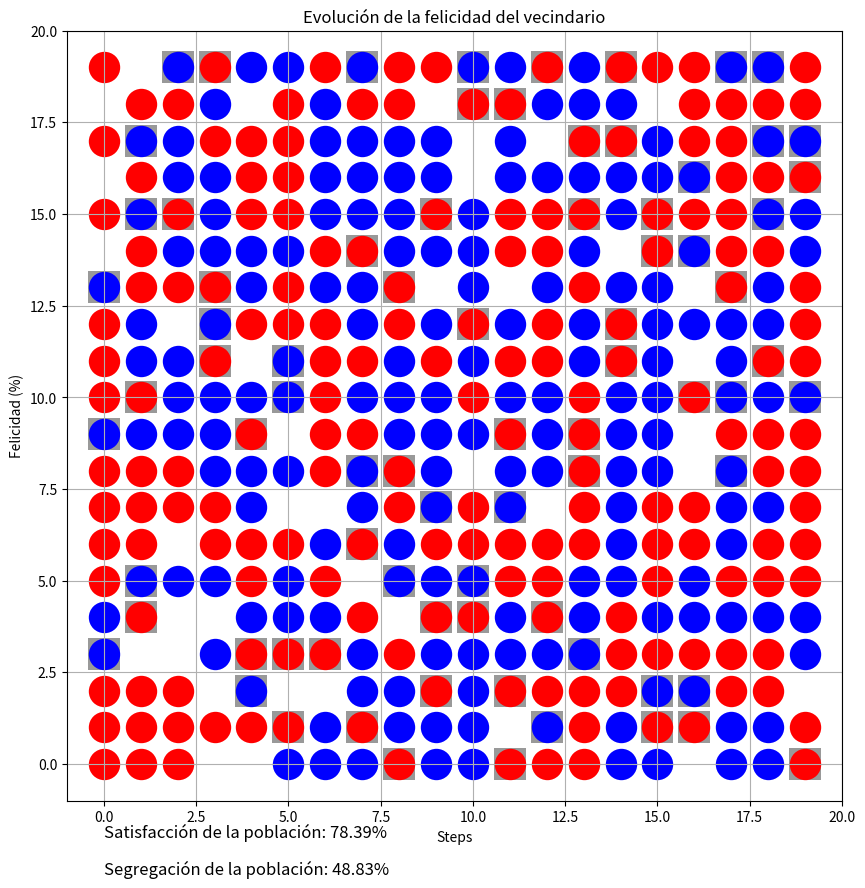
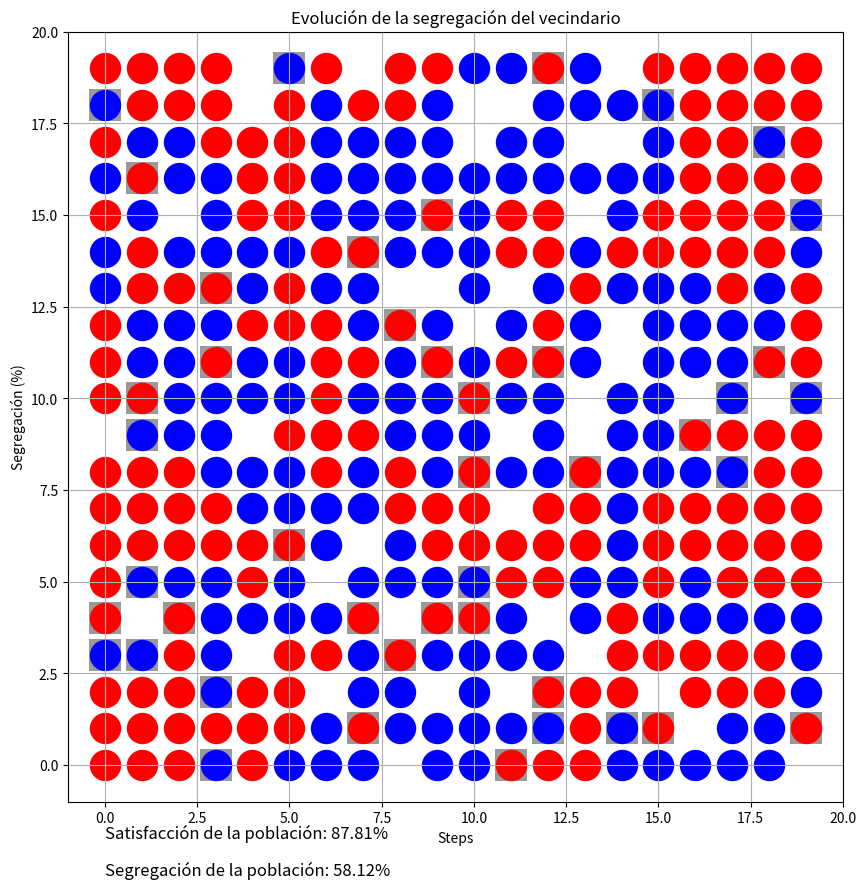
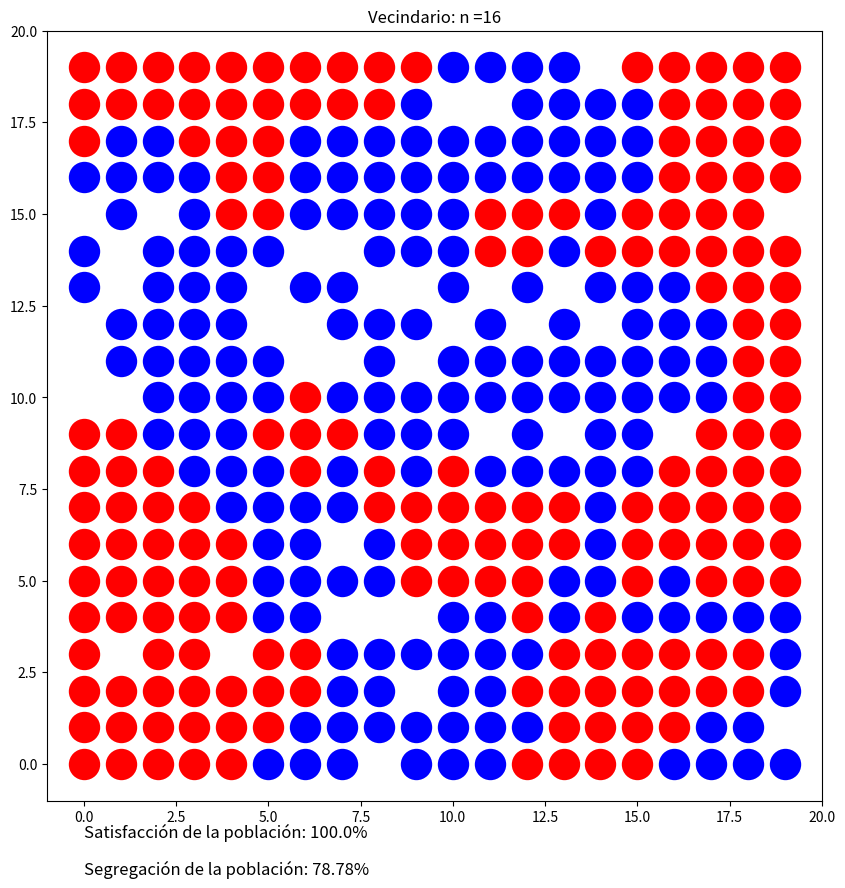

Here is the Python script that generated these plots, in order:
#!/usr/bin/env python
# -*- coding: utf-8 -*-

"""Ejercicio del Vecindario Racista

Taller de la PyConEs 2015: Simplifica tu vida con sistemas complejos y algoritmos genéticos

Este script contiene las funciones y clases necesarias para ejecutar una simulación del
modelo de emergencia de segregación propuesto por Schelling.

http://www.stat.berkeley.edu/~aldous/157/Papers/Schelling_Seg_Models.pdf

Este script usa arrays de numpy, aunque no debería ser difícil para alguien con experiencia
sustituírlos por otras estructuras si es necesario.

También usa la librería Matplotlib en las funciones que dibujan resultados."""


import numpy as np
import matplotlib.pyplot as plt

#Primero vamos a definir los dos tipos de objeto que necesitamos: 

class Parcela:
    '''Este objeto representa la finca o mundo en el que viven los vecinos
    
    Controla todas las variables globales y contiene la lista de vecinos'''
    def __init__(self, dim1, intolerance = 55, intomax = 100, dim2 = 0, r = 1):        
        '''Esta función se ejecuta al crear el objeto:
        Asignamos a las variables locales una serie de valores que debemos pasar
        como argumento a la hora de crear el mundo:
        -Su anchura
        -La intolerancia de sus ciudadanos(por defecto, 55)
        -Su intolerancia máxima(proporción de vecinos del mismo color máximos para que no quiera mudarse)
        -Su altura (por defecto, igual que la anchura)
        -El radio de análisis de confort'''
        self.dim1 = dim1
        if dim2 == 0: #Si la altura es 0 (por defecto), la hacemos igual a la anchura
            self.dim2 = dim1
        else:
            self.dim2 = dim2
        self.r = r
        self.intolerance = intolerance
        self.intomax = intomax
        self.tot_pos = self.dim1 * self.dim2 #Número total de casillas
        self.libres = list(range(self.tot_pos))#En este momento, todas las casillas están libres
        self.matrix = np.zeros((self.dim2, self.dim1), dtype=np.int8)#Esta matriz representa al vecindario.
        #Esta matriz empieza llena de ceros (aún no hay nade viviendo), pero conforme vayamos 
        #añadiendo vecinos, sus casillas se llenarán con el número que representa al color del ocupante.
        self.matrix_ampli = np.zeros((self.dim2 + 2 * r, self.dim1 + 2 * self.r), dtype=np.int8)
        #Esta matriz es igual que la anterior, pero con un reborde vacío alrededor que luego nos será útil al 
        #al calcular los vecinos de las casillas que están en los bordes.
        self.listavecinos = []
        #En esta lista, que aún está vacía, iremos almacenando a los vecinos que vayamos creando. Así,
        #luego los podremos ir llamando fácilmente.
    def coord(self, num, dim1):
        '''Devuelve las coordenadas del elemento enésimo de la matriz'''
        fila = num//dim1
        columna = num - fila * dim1
        return[fila, columna]
    def asignar(self):
        '''Escoge una casilla aleatoria libre y devuelve su número. Luego, la borra de 
        la lista de casillas libres.'''
        n = np.random.randint(0, len(self.libres))
        return self.libres.pop(n)
    def liberar(self, f, c):
        '''Libera una casilla ocupada, borrándola de las matrices y añadiéndola a la lista
        de casillas libres'''
        n = f * self.dim1 + c #Calcula el número de la casilla a partir de las coordenadas
        self.libres.append(n)        
        self.matrix[f, c] = 0
        self.matrix_ampli[f + 1 , c + 1 ] = 0
    def nuevo(self, color):
        '''Crea un nuevo vecino y le asigna una casilla libre aleatoria'''
        n = self.asignar() #Escoge una casilla libre aleatoria
        coordenadas = self.coord(n, self.dim1)#Calcula sus coordenadas
        self.matrix[coordenadas[0], coordenadas[1]] = color# Asigna a las matrices el color del nuevo vecino
        self.matrix_ampli[coordenadas[0] + self.r , coordenadas[1] + self.r ] = color
        self.listavecinos.append(Vecino(color, self, coordenadas, 
                                        self.intolerance, self.intomax))#Añade el nuevo a la lista de vecinos
    def clear(self):
        '''Borra a todos los vecinos y deja todo limpio y en blanco'''
        self.libres = list(range(self.tot_pos))
        self.matrix = np.zeros((self.dim2, self.dim1), dtype=np.int8)       
        self.matrix_ampli = np.zeros((self.dim2 + 2*self.r, self.dim1 + 2*self.r), dtype=np.int8)
        self.listavecinos = []
    def entorno(self, f, c, color):
        '''Dada una casilla y un color, analiza el entorno de la casilla y 
        devuelve la proporción de casillas ocupadas de ese color'''
        #El parámetro r de análisis se pasa de manera implícita dentro de self
        r = self.r
        vecinos_ocupados = -1 #Empiezan a -1 porque el bucle contará a la propia casilla 
        vecinos_iguales = -1
        for xx in range(1 + 2 * r):
            for yy in range(1 + 2 * r):
                f_a = f + xx
                c_a = c + yy
                color_a = self.matrix_ampli.item(f_a, c_a)#Usamos la matriz ampliada para poder analizar fácilmente
                # las casillas que están en los bordes sin complicar la notación
                if color_a == 0 :
                    pass
                elif color_a == color :
                    vecinos_ocupados += 1
                    vecinos_iguales += 1
                else:
                    vecinos_ocupados += 1
        if vecinos_ocupados == 0 :
            return 1.
        else:
            return vecinos_iguales / vecinos_ocupados
        
class Vecino:
    '''
    Este objeto representa a cada vecino del vecindario, es decir, cada circulito.

    Este objeto está pensado para ser llamado sólo desde el objeto "Parcela".
    '''
    def __init__(self, color, parcela, coords, intolerance = 55, intomax = 100):
        '''Esta función se ejecuta al crear el objeto:
        Asignamos a las variables locales una serie de valores que debemos pasar
        como argumento a la hora de crear cada ciudadano:
        -Su color
        -Su intolerancia(proporción de vecinos del mismo color mínimos para que no quiera mudarse)
        -Su intolerancia máxima(proporción de vecinos del mismo color máximos para que no quiera mudarse)
        -Desde qué parcela se le ha invocado (para luego poder usarla desde él)
        -Sus coordenadas'''
        self.color = color
        self.intolerance = intolerance
        self.intomax = intomax
        self.parcela = parcela
        self.coords = coords
    def mudanza(self):
        '''Esta función sirve para mudar el vecino desde su posición a otro sitio'''
        n = self.parcela.asignar() #Primero se le asigna un sitio libre de la parcela   
        r = self.parcela.r
        coordenadas = self.parcela.coord(n, self.parcela.dim1)# Se calculan las coord del nuevo sitio        
        self.parcela.matrix[coordenadas[0], coordenadas[1]] = self.color# Se cambia el color del nuevo sitio en la matriz 
        self.parcela.matrix_ampli[coordenadas[0] + r , coordenadas[1] + r ] = self.color#Y en la matriz ampliada
        self.parcela.liberar(self.coords[0], self.coords[1])# Se avisa a la parcela de que el sitio viejo está libre
        self.coords = coordenadas# Se cambian las coordenadas que el vecino tiene guardadas a las nuevas
    def satisfecho(self):
        '''Esta función sirve para saver si el vecino está satisfecho con su entorno'''
        vecin_prop = self.parcela.entorno(self.coords[0], self.coords[1], self.color)#Primero, en
                            #la parcela se calcula qué porcentaje de sus vecinos son del mismo color que él
        suficientes_iguales = vecin_prop * 100 >= self.intolerance # Se compara con la intolerancia, 
                            #si la proporción es mayor que su intol, está a gusto (True), si no, (False)
        no_demasiados_iguales = vecin_prop * 100 <= self.intomax # También se compara con la intol máxima,
                            #si la proporción de gente igual alrededor es damasiado alta, tampoco está a gusto
        
        return suficientes_iguales and no_demasiados_iguales, vecin_prop        

    
#Sólo con estos objetos ya podemos ejecutar nuestras simulaciones, pero
#nos será mucho más fácil si definimos unas cuantas funciones útiles:

def crear_mundo(tam = 10, colors = 2, vacios = 20, intolerance = 30, intom = 100,
                prop = [0.5], rad = 1, h_fel = [], h_seg = []):
    '''Crea un nuevo espacio de análisis, con una matriz cuadrada de base.
    Variables:
    -tam: número de casillas del lado de la matriz.
    -colors: número de colores.
    -vacios: porcentaje de plazas vacías que quedarán en la matriz.
    -intolerance: porcentaje mínimo de vecinos adyacentes de su mismo color que admite
    un vecino antes de cambiar su posición.
    -intom: porcentaje máximo de vecinos adyacentes del mismo color que admite antes de mudarse.
    -prop: Proporción de cada color, es una lista con tantos elementos como colores menos uno.
    -rad: radio de análisis cuando se observan los vecinos de alguien.
    -h_fel: Aquí se irán guardando los valores de felicidad.
    -h_seg: Aquí, los de segregación.'''
    
    par = Parcela(tam, intolerance = intolerance, intomax = intom, r=rad) #Se crea una parcela nueva
    size = par.tot_pos
    
    llenos = (size * (100 - vacios))//100 #Se calculan cuantas casillas deben tener ocupantes.
    asignados = 0
    
    
    #A continuación, iremos añadiendo vecinos en la proporción deseada
    for color in range(1, colors):
        asignados_al_final = asignados + int(np.round(llenos * prop[color-1]))
        for i in range(asignados, asignados_al_final):
            par.nuevo(color)
        asignados = asignados_al_final
    for i in range(asignados, llenos + 1):
        par.nuevo(colors) 
        
    #Lo último que hacemos es calcular el nivel de satisfacción y de segregación que 
    #tiene esta distribución inicial
    tot_satis = 0
    tot_seg = 0
    for i in par.listavecinos : 
        satis, prop_vec = i.satisfecho()
        tot_seg += prop_vec
        if satis:
            tot_satis +=1
        
            
    satisfaccion = 100 * tot_satis/len(par.listavecinos) #Es el porcentaje de la población que está a gusto
    segregacion = 100 * tot_seg/len(par.listavecinos) #Es la media del porcentaje de vecinos iguales a uno mismo.
    h_fel.append(np.round(satisfaccion,2))
    h_seg.append(np.round(segregacion,2))
    
    return par, (llenos, colors, prop)

def vecin_print(par, datacolor, dim, n):    
    '''Esta función sirve para dibujar la situación actual del vecindario.
    Necesita:
    -par: el objeto parcela del vecindario.
    -datacolor: una lista que contiene variables que explican cómo representar los datos.
    Esta lista es el segundo argumento de salida de la función "crear_mundo".
    -dim: el ancho de la matriz del mundo.
    -n: el número de la iteración'''
    
    
    
    colordict = {} #Aquí vamos a ir guardando las coordenadas de cada vecino agrupados por colores
    llenos, colors, prop = datacolor #desempaquetamos los datos de datacolor
    colornames = ['b', 'r', 'g', '0.4', 'c', 'k'] #Estos colores son los de los tipos de vecinos
    
    #Ahora, un bucle similar al que creó los vecinos los distribuirá por colores
    #para después poder pintarlos
    asignados = 0
    for color in range(1, colors):
        colorpop = []
        asignados_al_final = asignados + int(np.round(llenos * prop[color-1]))
        for i in range(asignados, asignados_al_final):
            colorpop.append(par.listavecinos[i].coords)
        asignados = asignados_al_final
        colordict[color-1] = np.array(colorpop)
    colorpop = []
    for i in range(asignados, llenos + 1):
        colorpop.append(par.listavecinos[i].coords)
    colordict[colors-1] = np.array(colorpop)   
       
        
    
     
    plt.figure(None, figsize = (10,10))
    plt.title('Vecindario: n =' + str(n))
    tam_point = 105722 * dim ** -1.78 #El tamaño de los círculos se ajusta al tamaño de la matriz
    
    # Al representar el estado, también vamos a mostrar el nivel de satisfacción
    # y segregación, así que los calculamos.
    tot_satis = 0
    tot_seg = 0
    for i in par.listavecinos : 
        satis, prop_vec = i.satisfecho()
        tot_seg += prop_vec
        if satis:
            tot_satis +=1
        else:
            plt.scatter(i.coords[0], i.coords[1], c = '0.6',marker = 's',  s = tam_point, linewidths=0)
            
    satisfaccion = 100 * tot_satis/len(par.listavecinos)
    segregacion = 100 * tot_seg/len(par.listavecinos)
    nota = 'Satisfacción de la población: ' + str(np.round(satisfaccion, 2)) + '%'
    nota2 = 'Segregación de la población: ' + str(np.round(segregacion, 2)) + '%'
    
    #Lo pintamos todo:
    for i in range(colors):
        plt.scatter(colordict[i][:,0], colordict[i][:,1], c = colornames[i], s = tam_point, linewidths=0)

    plt.xlim(-1, dim)
    plt.ylim(-1, dim)
     
    plt.text(0, -1 - dim/20, nota, fontsize=12)
    plt.text(0, -1 - 2*dim/20, nota2,fontsize=12)
    

def step_mudanza(par, datacolor, n, dim, h_fel = None, h_seg = None):
    '''Esta función recorre toda la lista de vecinos y los muda si no están satisfechos.
    después, guarda los valores conseguidos de felicidad y segregación, y por último
    representa todo gráficamente'''
    
    
    if not h_fel: h_fel = []                  
    if not h_seg: h_seg = []  
        
        
    #Mudanza
    for i in par.listavecinos : 
        if not i.satisfecho()[0]:
            i.mudanza()
    
    n += 1
    #Representación gráfica
    colordict = {}
    llenos, colors, prop = datacolor
    colornames = ['b', 'r', 'g', '0.4', 'c', 'k']
    
    asignados = 0
    for color in range(1, colors):
        colorpop = []
        asignados_al_final = asignados + int(np.round(llenos * prop[color-1]))
        for i in range(asignados, asignados_al_final):
            colorpop.append(par.listavecinos[i].coords)
        asignados = asignados_al_final
        colordict[color-1] = np.array(colorpop)
    colorpop = []
    for i in range(asignados, llenos + 1):
        colorpop.append(par.listavecinos[i].coords)
    colordict[colors-1] = np.array(colorpop)   
    
    plt.figure(None, figsize = (10,10))
    tam_point = 105722 * dim ** -1.78
    
    tot_satis = 0
    tot_seg = 0
    for i in par.listavecinos : 
        satis, prop_vec = i.satisfecho()
        tot_seg += prop_vec
        if satis:
            tot_satis +=1
        else:
            plt.scatter(i.coords[0], i.coords[1], c = '0.6',marker = 's',  s = tam_point, linewidths=0)
            
    satisfaccion = 100 * tot_satis/len(par.listavecinos)
    segregacion = 100 * tot_seg/len(par.listavecinos)
    h_fel.append(np.round(satisfaccion,2))
    h_seg.append(np.round(segregacion,2))
    nota = 'Satisfacción de la población: ' + str(np.round(satisfaccion, 2)) + '%'
    nota2 = 'Segregación de la población: ' + str(np.round(segregacion, 2)) + '%'
    plt.title('Vecindario: n =' + str(n))
    
    for i in range(colors):
        plt.scatter(colordict[i][:,0], colordict[i][:,1], c = colornames[i], s = tam_point, linewidths=0)
    plt.xlim(-1, dim )
    plt.ylim(-1, dim )
    plt.text(0, -1 - dim/20, nota, fontsize=12)
    plt.text(0, -1 - 2*dim/20, nota2,fontsize=12)
    return n 


def _step_mudanza_ciego(par, numcolor, n, dim, h_fel = None, h_seg = None):
    '''Esta función recorre la lista de vecinos y los muda si no están satisfechos,
    pero no los representa gráficamente.'''
    
    
    if not h_fel: h_fel = []                  
    if not h_seg: h_seg = []  
         
    
    for i in par.listavecinos : 
        if not i.satisfecho()[0]:
            i.mudanza()
    tot_satis = 0
    tot_seg = 0
    for i in par.listavecinos : 
        satis, prop_vec = i.satisfecho()
        tot_seg += prop_vec
        if satis:
            tot_satis +=1
                    
    satisfaccion = 100 * tot_satis/len(par.listavecinos)
    segregacion = 100 * tot_seg/len(par.listavecinos)
    h_fel.append(np.round(satisfaccion,2))
    h_seg.append(np.round(segregacion,2))
    return n + 1


def step_multiple(par, datacolor, n, dim, h_fel = None, h_seg = None, numsteps = 20):
    '''Recorre la lista "numstep" veces, mudando a los vecinos infelices, y finalmente
    representa gráficamente el resultado'''
        
    if not h_fel: h_fel = []                  
    if not h_seg: h_seg = []  
     
    print('Calculando steps, total', numsteps, ':', end=' ')
    for i in range(numsteps-1):
        n = _step_mudanza_ciego(par, datacolor, n, dim, h_fel, h_seg)
        print(i + 1 , end='·')
        
    print(numsteps)
    n = step_mudanza(par, datacolor, n, dim, h_fel, h_seg)
    return n
    
def evolucion(h_fel, h_seg):
    '''Representa gráficamente la evolución de los valores
    de felicidad y segregación a lo largo de las iteraciones'''
    plt.figure(1, figsize= (8,5))
    plt.title('Evolución de la felicidad del vecindario')
    plt.xlabel('Steps')
    plt.ylabel('Felicidad (%)')
    plt.plot(h_fel)
    plt.grid()
    
    plt.figure(2, figsize= (8,5))
    plt.title('Evolución de la segregación del vecindario')
    plt.xlabel('Steps')
    plt.ylabel('Segregación (%)')
    plt.plot(h_seg)
    plt.grid()
    
    
#Ejemplo:
if __name__ == '__main__':
    

    
    dim = 20
    vacios = 10
    colors = 2
    prop = [0.5]
    n = 0
    intolerance = 35
    intom = 100
    rad = 1
    historia_felicidad = []
    historia_segregacion = []

    par, datacolor = crear_mundo(dim, colors= colors, prop= prop, vacios = vacios,
                             intolerance=intolerance, intom= intom, rad = rad,
                            h_fel = historia_felicidad, h_seg = historia_segregacion)

    vecin_print(par, datacolor, dim, n)
    plt.show()

    n = step_mudanza(par, datacolor, n, dim,
           historia_felicidad, historia_segregacion)
    plt.show()
    n = step_multiple(par, datacolor, n, dim,
           historia_felicidad, historia_segregacion, 15)
    plt.show()
    evolucion(historia_felicidad, historia_segregacion)
    plt.show()
    
